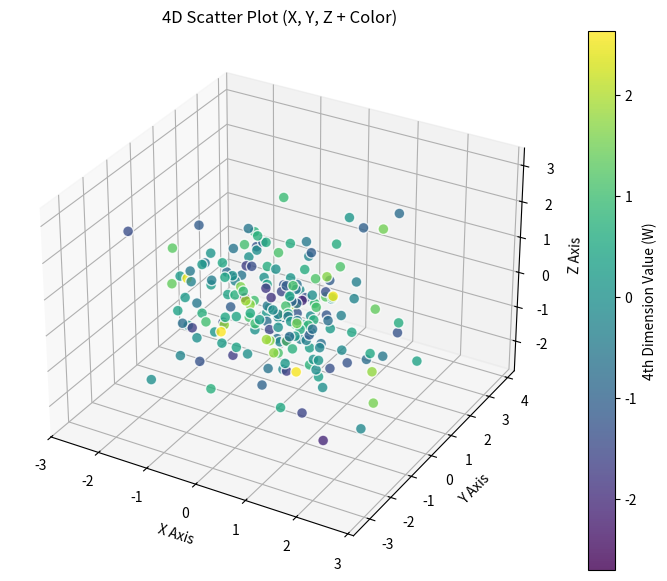

This chart was generated by the following Python code:
import numpy as np
import matplotlib.pyplot as plt
import os
# 1. Generate arbitrary 4D data
np.random.seed(42)
x = np.random.standard_normal(200)   # 1st Dimension (X axis)
y = np.random.standard_normal(200)   # 2nd Dimension (Y axis)
z = np.random.standard_normal(200)   # 3rd Dimension (Z axis)
w = np.random.standard_normal(200)   # 4th Dimension (Mapped to Color)

# 2. Set up the 3D plotting environment
fig = plt.figure(figsize=(10, 7))
ax = fig.add_subplot(111, projection='3d')

# 3. Create the scatter plot using the 'c' argument for the 4th dimension
img = ax.scatter(x, y, z, c=w, cmap='viridis', s=60, alpha=0.8, edgecolors='w')

# 4. Add labels and a colorbar to read the 4th dimension values
ax.set_xlabel('X Axis')
ax.set_ylabel('Y Axis')
ax.set_zlabel('Z Axis')
fig.colorbar(img, ax=ax, label='4th Dimension Value (W)')

plt.title('4D Scatter Plot (X, Y, Z + Color)')
plt.savefig('4d_plot.png', dpi=300, bbox_inches='tight')
print("Plot successfully saved to file.")


# Save the plot
plt.savefig('4d_plot.png', dpi=300, bbox_inches='tight')

# Print out exactly where it went
print(f"Graph saved securely at: {os.path.abspath('4d_plot.png')}")
